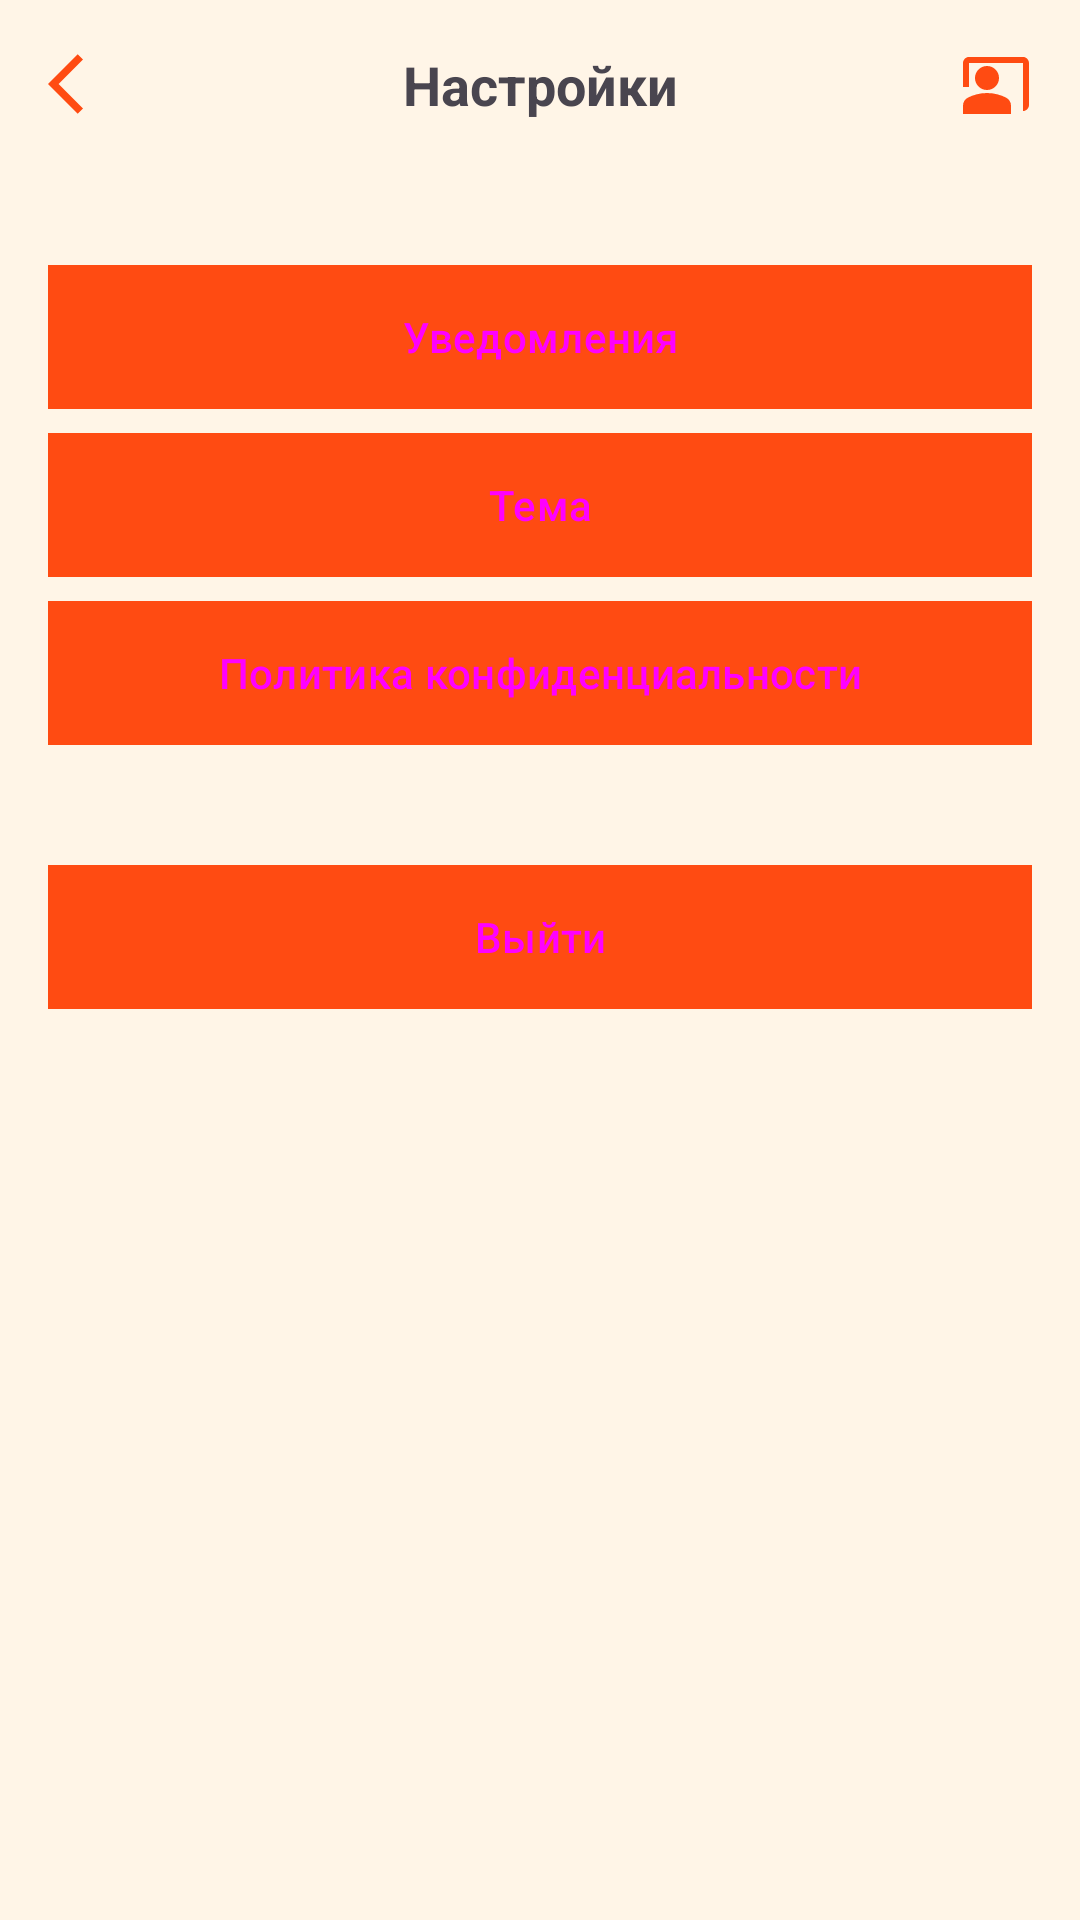

This screen was rendered from an Android layout file. Write that file and the resources it references.
<!-- AndroidManifest.xml: application theme Theme.Test2 -->
<!-- res/layout/activity_settings.xml -->
<?xml version="1.0" encoding="utf-8"?>
<androidx.constraintlayout.widget.ConstraintLayout xmlns:android="http://schemas.android.com/apk/res/android"
    xmlns:app="http://schemas.android.com/apk/res-auto"
    xmlns:tools="http://schemas.android.com/tools"
    android:id="@+id/main"
    android:layout_width="match_parent"
    android:layout_height="match_parent"
    android:padding="16dp"
    android:background="@color/beige"
    tools:context="com.example.medtalon.presentation.SettingsActivity">

    
    <LinearLayout
        android:id="@+id/top_bar"
        android:layout_width="match_parent"
        android:layout_height="wrap_content"
        android:orientation="horizontal"
        app:layout_constraintTop_toTopOf="parent">

        <ImageButton
            android:id="@+id/back_button"
            android:layout_width="wrap_content"
            android:layout_height="wrap_content"
            android:background="?attr/selectableItemBackgroundBorderless"
            android:contentDescription="Назад"
            android:src="@drawable/arrow_back" />

        <TextView
            android:id="@+id/settings_title"
            android:layout_width="0dp"
            android:layout_height="wrap_content"
            android:layout_weight="1"
            android:gravity="center"
            android:text="Настройки"
            android:textSize="18sp"
            android:textStyle="bold"/>

        <ImageButton
            android:id="@+id/profile_button"
            android:layout_width="wrap_content"
            android:layout_height="wrap_content"
            android:background="?attr/selectableItemBackgroundBorderless"
            android:contentDescription="Назад"
            android:src="@drawable/profile_icon" />
    </LinearLayout>

    <Button
        android:id="@+id/notifications_button"
        style="@style/orangeButton"
        android:layout_width="0dp"
        android:layout_height="wrap_content"
        android:layout_marginTop="48dp"
        android:background="@drawable/orange_button_background"
        android:text="Уведомления"
        app:layout_constraintEnd_toEndOf="parent"
        app:layout_constraintHorizontal_bias="0.0"
        app:layout_constraintStart_toStartOf="parent"
        app:layout_constraintTop_toBottomOf="@+id/top_bar" />

    

    

    

    <Button
        android:id="@+id/theme_button"
        style="@style/orangeButton"
        android:layout_width="0dp"
        android:layout_height="wrap_content"
        android:layout_marginTop="8dp"
        android:background="@drawable/orange_button_background"
        android:text="Тема"
        app:layout_constraintEnd_toEndOf="parent"
        app:layout_constraintHorizontal_bias="0.0"
        app:layout_constraintStart_toStartOf="parent"
        app:layout_constraintTop_toBottomOf="@+id/notifications_button" />

    <Button
        android:id="@+id/privacyPolicyButton"
        style="@style/orangeButton"
        android:layout_width="0dp"
        android:layout_height="wrap_content"
        android:layout_marginTop="8dp"
        android:background="@drawable/orange_button_background"
        android:text="Политика конфиденциальности"
        app:layout_constraintEnd_toEndOf="parent"
        app:layout_constraintHorizontal_bias="0.0"
        app:layout_constraintStart_toStartOf="parent"
        app:layout_constraintTop_toBottomOf="@+id/theme_button" />

    <Button
        android:id="@+id/logout_button"
        style="@style/orangeButton"
        android:layout_width="0dp"
        android:layout_height="wrap_content"
        android:layout_marginTop="40dp"
        android:background="@drawable/orange_button_background"
        android:text="Выйти"
        app:layout_constraintEnd_toEndOf="parent"
        app:layout_constraintHorizontal_bias="0.0"
        app:layout_constraintStart_toStartOf="parent"
        app:layout_constraintTop_toBottomOf="@+id/privacyPolicyButton" />

</androidx.constraintlayout.widget.ConstraintLayout>
<!-- resources referenced by this layout -->
<resources>
  <color name="beige">#FFF5E7</color>
  <!-- drawable arrow_back (drawable) -->
  <vector xmlns:android="http://schemas.android.com/apk/res/android" android:autoMirrored="true" android:height="24dp" android:tint="@color/orange" android:viewportHeight="24" android:viewportWidth="24" android:width="24dp">
        
      <path android:fillColor="@android:color/white" android:pathData="M11.67,3.87L9.9,2.1 0,12l9.9,9.9 1.77,-1.77L3.54,12z"/>
      
  </vector>
  <!-- drawable orange_button_background (drawable) -->
  <shape xmlns:android="http://schemas.android.com/apk/res/android">
      <solid android:color="@color/orange"/> 
  </shape>
  <!-- drawable profile_icon (drawable) -->
  <vector android:height="24dp"
      android:viewportHeight="24" android:viewportWidth="24"
      android:width="24dp" xmlns:android="http://schemas.android.com/apk/res/android">
      <path android:fillColor="@color/orange" android:pathData="M21,3H3C1.9,3 1,3.9 1,5v8h2V5h18v16c1.1,0 2,-0.9 2,-2V5C23,3.9 22.1,3 21,3z"/>
      <path android:fillColor="@color/orange" android:pathData="M9,10m-4,0a4,4 0,1 1,8 0a4,4 0,1 1,-8 0"/>
      <path android:fillColor="@color/orange" android:pathData="M15.39,16.56C13.71,15.7 11.53,15 9,15c-2.53,0 -4.71,0.7 -6.39,1.56C1.61,17.07 1,18.1 1,19.22V22h16v-2.78C17,18.1 16.39,17.07 15.39,16.56z"/>
  </vector>
  <style name="orangeButton" parent="Widget.Material3.Button">
          <item name="backgroundTint">@color/orange</item>
          <item name="background">@drawable/orange_button_background</item>
      </style>
  <style name="Theme.Test2" parent="Base.Theme.Test2" />
  <color name="orange">#FF4B12</color>
  <style name="Base.Theme.Test2" parent="Theme.Material3.DayNight.NoActionBar">
          
          <item name="colorPrimary">@android:color/white</item> 
          <item name="colorAccent">@color/orange</item> 
      </style>
</resources>
